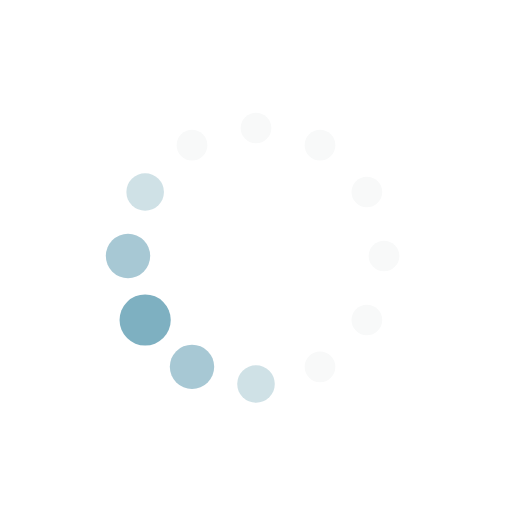
t = 0.00 s
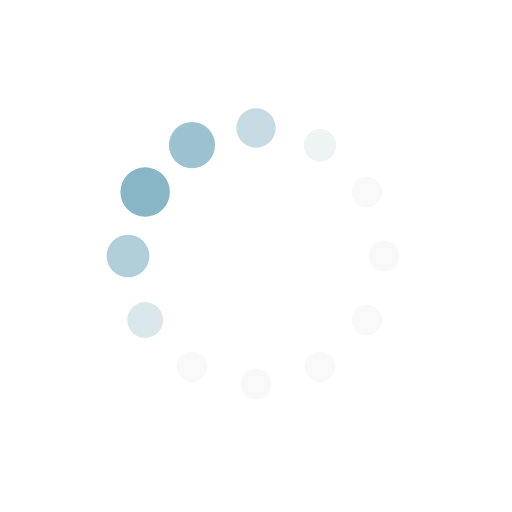
t = 0.19 s
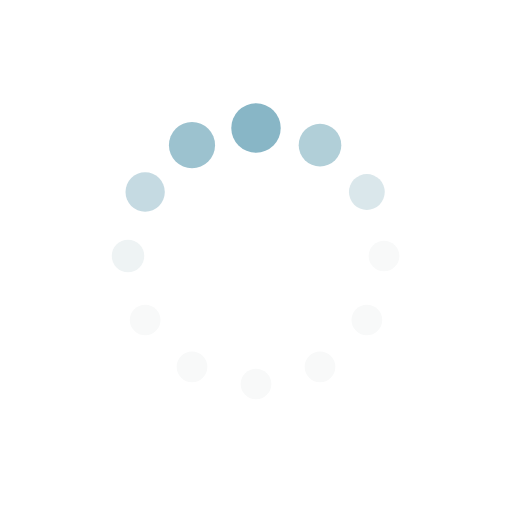
t = 0.31 s
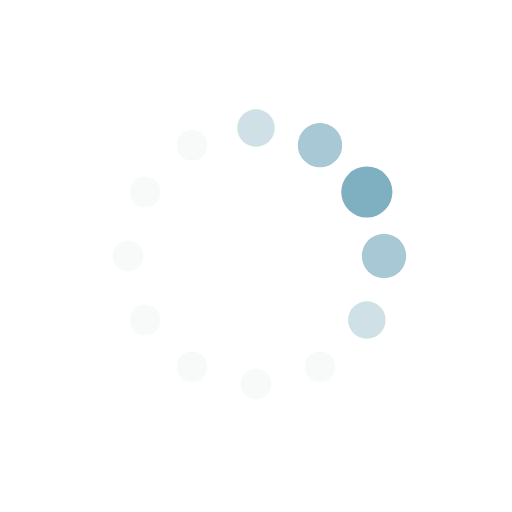
t = 0.50 s
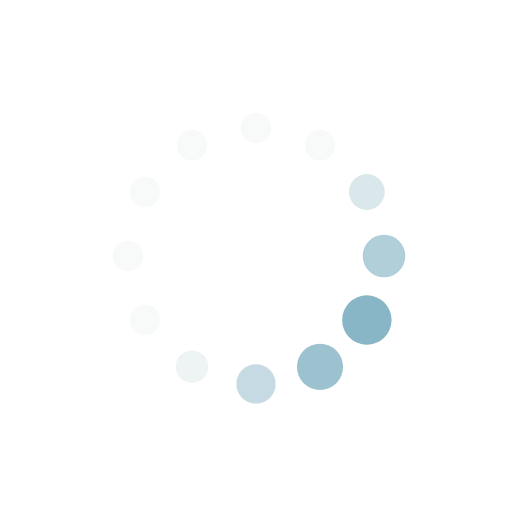
t = 0.69 s
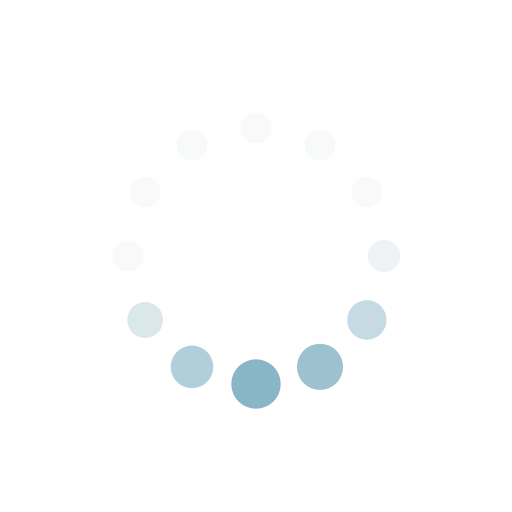
t = 0.81 s

The animated SVG that drew these frames (rendered in a browser with its animation timeline set to each time). Animation: 24 SMIL elements (animate=24); one cycle of 1.00 s, repeats indefinitely.

<svg xmlns="http://www.w3.org/2000/svg"
     xmlns:xlink="http://www.w3.org/1999/xlink"
     style="margin: auto; background: rgba(255, 255, 255, 0); display: block;"
     width="200px"
     height="200px"
     viewBox="0 0 100 100"
     preserveAspectRatio="xMidYMid">
    <circle cx="75"
            cy="50"
            fill="#f8f9f9"
            r="5">
        <animate attributeName="r"
                 values="3;3;5;3;3"
                 times="0;0.1;0.2;0.3;1"
                 dur="1s"
                 repeatCount="indefinite"
                 begin="-0.9166666666666666s" />
        <animate attributeName="fill"
                 values="#f8f9f9;#f8f9f9;#7eb0c1;#f8f9f9;#f8f9f9"
                 repeatCount="indefinite"
                 times="0;0.1;0.2;0.3;1"
                 dur="1s"
                 begin="-0.9166666666666666s" />
    </circle>
    <circle cx="71.65063509461098"
            cy="62.5"
            fill="#f8f9f9"
            r="5">
        <animate attributeName="r"
                 values="3;3;5;3;3"
                 times="0;0.1;0.2;0.3;1"
                 dur="1s"
                 repeatCount="indefinite"
                 begin="-0.8333333333333334s" />
        <animate attributeName="fill"
                 values="#f8f9f9;#f8f9f9;#7eb0c1;#f8f9f9;#f8f9f9"
                 repeatCount="indefinite"
                 times="0;0.1;0.2;0.3;1"
                 dur="1s"
                 begin="-0.8333333333333334s" />
    </circle>
    <circle cx="62.5"
            cy="71.65063509461096"
            fill="#f8f9f9"
            r="5">
        <animate attributeName="r"
                 values="3;3;5;3;3"
                 times="0;0.1;0.2;0.3;1"
                 dur="1s"
                 repeatCount="indefinite"
                 begin="-0.75s" />
        <animate attributeName="fill"
                 values="#f8f9f9;#f8f9f9;#7eb0c1;#f8f9f9;#f8f9f9"
                 repeatCount="indefinite"
                 times="0;0.1;0.2;0.3;1"
                 dur="1s"
                 begin="-0.75s" />
    </circle>
    <circle cx="50"
            cy="75"
            fill="#f8f9f9"
            r="5">
        <animate attributeName="r"
                 values="3;3;5;3;3"
                 times="0;0.1;0.2;0.3;1"
                 dur="1s"
                 repeatCount="indefinite"
                 begin="-0.6666666666666666s" />
        <animate attributeName="fill"
                 values="#f8f9f9;#f8f9f9;#7eb0c1;#f8f9f9;#f8f9f9"
                 repeatCount="indefinite"
                 times="0;0.1;0.2;0.3;1"
                 dur="1s"
                 begin="-0.6666666666666666s" />
    </circle>
    <circle cx="37.50000000000001"
            cy="71.65063509461098"
            fill="#f8f9f9"
            r="5">
        <animate attributeName="r"
                 values="3;3;5;3;3"
                 times="0;0.1;0.2;0.3;1"
                 dur="1s"
                 repeatCount="indefinite"
                 begin="-0.5833333333333334s" />
        <animate attributeName="fill"
                 values="#f8f9f9;#f8f9f9;#7eb0c1;#f8f9f9;#f8f9f9"
                 repeatCount="indefinite"
                 times="0;0.1;0.2;0.3;1"
                 dur="1s"
                 begin="-0.5833333333333334s" />
    </circle>
    <circle cx="28.34936490538903"
            cy="62.5"
            fill="#f8f9f9"
            r="5">
        <animate attributeName="r"
                 values="3;3;5;3;3"
                 times="0;0.1;0.2;0.3;1"
                 dur="1s"
                 repeatCount="indefinite"
                 begin="-0.5s" />
        <animate attributeName="fill"
                 values="#f8f9f9;#f8f9f9;#7eb0c1;#f8f9f9;#f8f9f9"
                 repeatCount="indefinite"
                 times="0;0.1;0.2;0.3;1"
                 dur="1s"
                 begin="-0.5s" />
    </circle>
    <circle cx="25"
            cy="50"
            fill="#f8f9f9"
            r="5">
        <animate attributeName="r"
                 values="3;3;5;3;3"
                 times="0;0.1;0.2;0.3;1"
                 dur="1s"
                 repeatCount="indefinite"
                 begin="-0.4166666666666667s" />
        <animate attributeName="fill"
                 values="#f8f9f9;#f8f9f9;#7eb0c1;#f8f9f9;#f8f9f9"
                 repeatCount="indefinite"
                 times="0;0.1;0.2;0.3;1"
                 dur="1s"
                 begin="-0.4166666666666667s" />
    </circle>
    <circle cx="28.34936490538903"
            cy="37.50000000000001"
            fill="#f8f9f9"
            r="5">
        <animate attributeName="r"
                 values="3;3;5;3;3"
                 times="0;0.1;0.2;0.3;1"
                 dur="1s"
                 repeatCount="indefinite"
                 begin="-0.3333333333333333s" />
        <animate attributeName="fill"
                 values="#f8f9f9;#f8f9f9;#7eb0c1;#f8f9f9;#f8f9f9"
                 repeatCount="indefinite"
                 times="0;0.1;0.2;0.3;1"
                 dur="1s"
                 begin="-0.3333333333333333s" />
    </circle>
    <circle cx="37.499999999999986"
            cy="28.34936490538904"
            fill="#f8f9f9"
            r="5">
        <animate attributeName="r"
                 values="3;3;5;3;3"
                 times="0;0.1;0.2;0.3;1"
                 dur="1s"
                 repeatCount="indefinite"
                 begin="-0.25s" />
        <animate attributeName="fill"
                 values="#f8f9f9;#f8f9f9;#7eb0c1;#f8f9f9;#f8f9f9"
                 repeatCount="indefinite"
                 times="0;0.1;0.2;0.3;1"
                 dur="1s"
                 begin="-0.25s" />
    </circle>
    <circle cx="49.99999999999999"
            cy="25"
            fill="#f8f9f9"
            r="5">
        <animate attributeName="r"
                 values="3;3;5;3;3"
                 times="0;0.1;0.2;0.3;1"
                 dur="1s"
                 repeatCount="indefinite"
                 begin="-0.16666666666666666s" />
        <animate attributeName="fill"
                 values="#f8f9f9;#f8f9f9;#7eb0c1;#f8f9f9;#f8f9f9"
                 repeatCount="indefinite"
                 times="0;0.1;0.2;0.3;1"
                 dur="1s"
                 begin="-0.16666666666666666s" />
    </circle>
    <circle cx="62.5"
            cy="28.349364905389034"
            fill="#f8f9f9"
            r="5">
        <animate attributeName="r"
                 values="3;3;5;3;3"
                 times="0;0.1;0.2;0.3;1"
                 dur="1s"
                 repeatCount="indefinite"
                 begin="-0.08333333333333333s" />
        <animate attributeName="fill"
                 values="#f8f9f9;#f8f9f9;#7eb0c1;#f8f9f9;#f8f9f9"
                 repeatCount="indefinite"
                 times="0;0.1;0.2;0.3;1"
                 dur="1s"
                 begin="-0.08333333333333333s" />
    </circle>
    <circle cx="71.65063509461096"
            cy="37.499999999999986"
            fill="#f8f9f9"
            r="5">
        <animate attributeName="r"
                 values="3;3;5;3;3"
                 times="0;0.1;0.2;0.3;1"
                 dur="1s"
                 repeatCount="indefinite"
                 begin="0s" />
        <animate attributeName="fill"
                 values="#f8f9f9;#f8f9f9;#7eb0c1;#f8f9f9;#f8f9f9"
                 repeatCount="indefinite"
                 times="0;0.1;0.2;0.3;1"
                 dur="1s"
                 begin="0s" />
    </circle>
</svg>